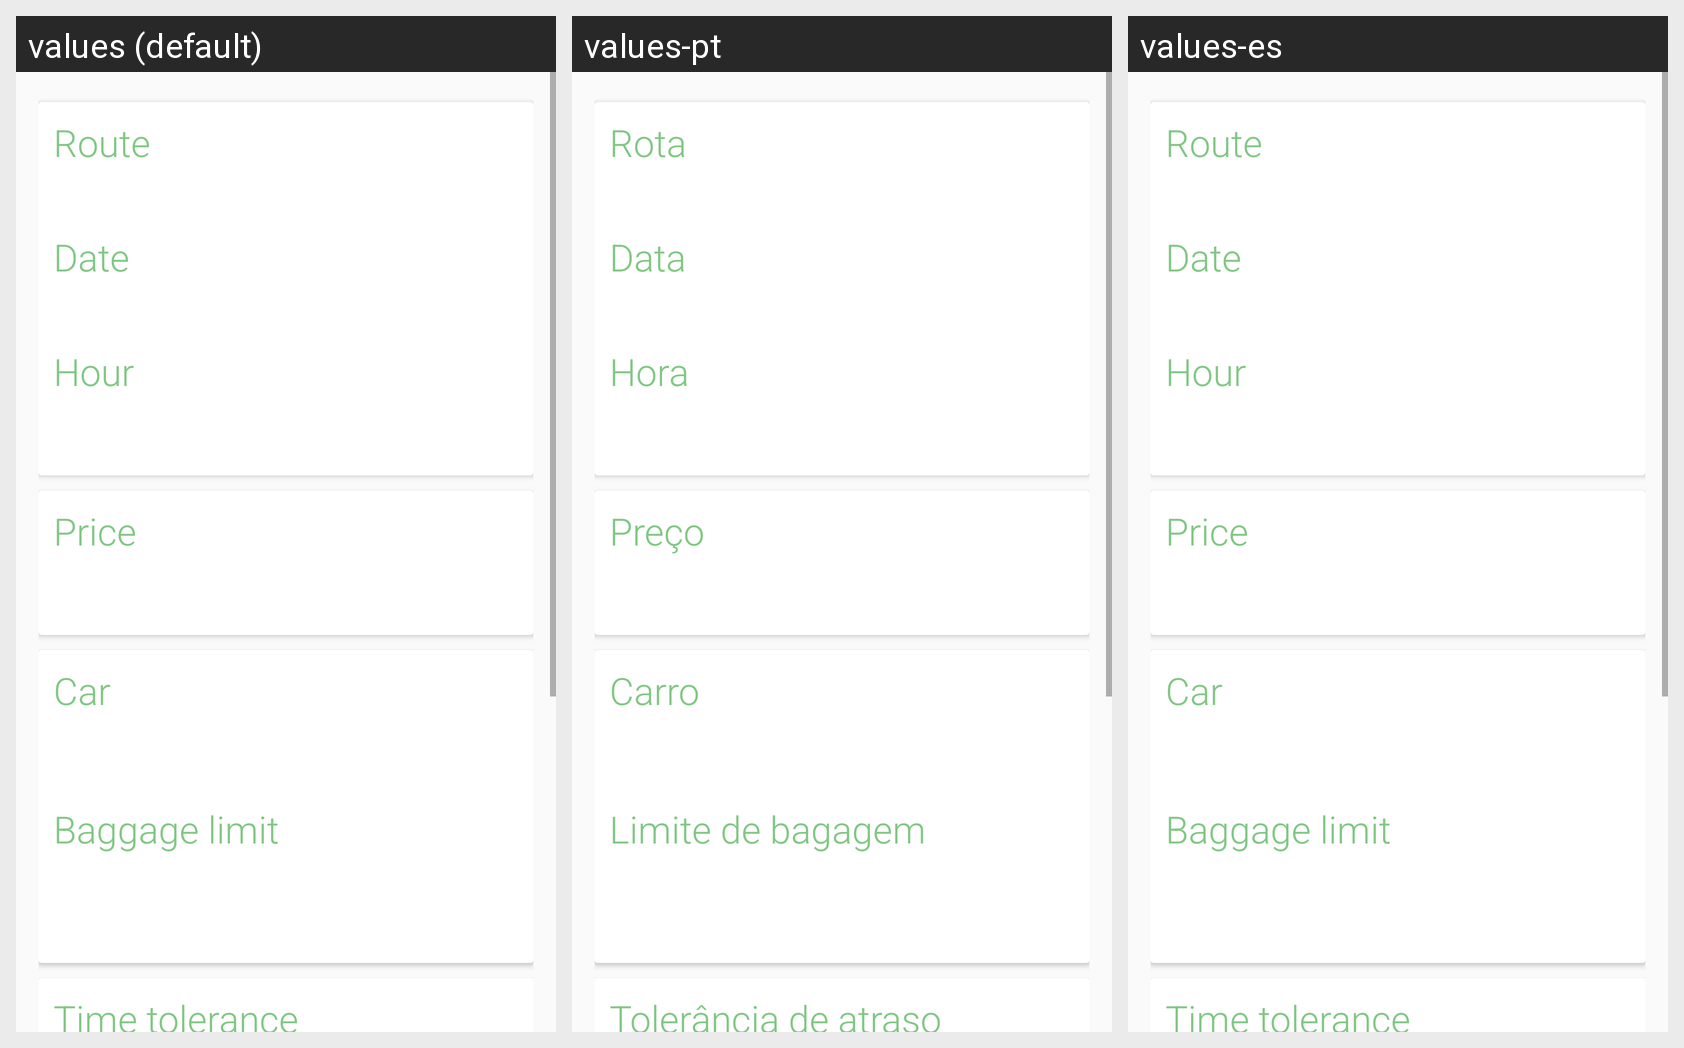

For this localized Android screen grid, give each drawn string resource with its value in every locale shown.
Android screen res/layout/fragment_trip_detail.xml rendered under 3 locales, left to right: values (default), values-pt, values-es. Device: Nexus 5 (rendered at 1080×1920; each locale shown at half size, 540×960, under a caption strip naming it); theme AppTheme.
Strings drawn on this screen, with the default value and each locale's value (text and hints the layout hard-codes, and strings that could not be matched under every locale, appear in the picture but are not listed):

new_trip_frag_route_txt
  values: Route
  values-pt: Rota
  values-es: Route  [not translated; the default value is used]

new_trip_frag_date_txt
  values: Date
  values-pt: Data
  values-es: Date  [not translated; the default value is used]

new_trip_frag_hour_txt
  values: Hour
  values-pt: Hora
  values-es: Hour  [not translated; the default value is used]

new_trip_frag_price_txt
  values: Price
  values-pt: Preço
  values-es: Price  [not translated; the default value is used]

new_trip_frag_car_txt
  values: Car
  values-pt: Carro
  values-es: Car  [not translated; the default value is used]

new_trip_frag_baggage_txt
  values: Baggage limit
  values-pt: Limite de bagagem
  values-es: Baggage limit  [not translated; the default value is used]

new_trip_frag_tolerance_txt
  values: Time tolerance
  values-pt: Tolerância de atraso
  values-es: Time tolerance  [not translated; the default value is used]
